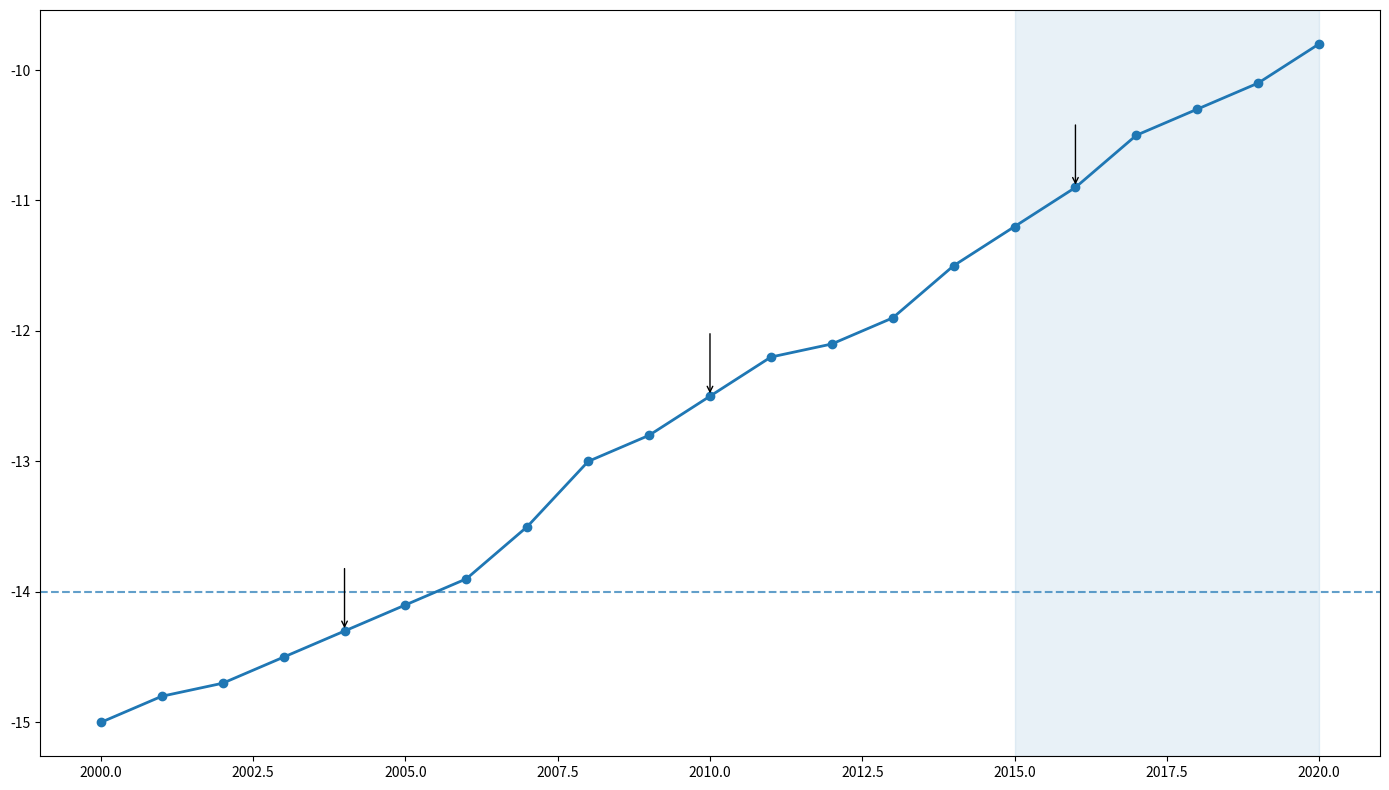

Recreate this plot in Python.
import matplotlib.pyplot as plt
import numpy as np

# Data Construction
years = np.arange(2000, 2021)
avg_temp_greenland = np.array([-15, -14.8, -14.7, -14.5, -14.3, -14.1, -13.9, -13.5, 
                               -13.0, -12.8, -12.5, -12.2, -12.1, -11.9, -11.5, -11.2, 
                               -10.9, -10.5, -10.3, -10.1, -9.8])

# Creating the Plot
plt.figure(figsize=(14, 8))

# Line Plot
plt.plot(years, avg_temp_greenland, color='#1f77b4', linestyle='-', linewidth=2, marker='o')

# Consistent color for highlighting
plt.axhline(y=-14, color='#1f77b4', linestyle='--', alpha=0.7)
plt.axvspan(2015, 2020, color='#1f77b4', alpha=0.1)

for notable_year in [2004, 2010, 2016]:
    plt.annotate('', xy=(notable_year, avg_temp_greenland[notable_year - 2000]), 
                 xytext=(notable_year, avg_temp_greenland[notable_year - 2000] + 0.5),
                 arrowprops=dict(facecolor='#1f77b4', arrowstyle='->'))

# Adjust Layout
plt.tight_layout()

# Display the Plot
plt.show()
